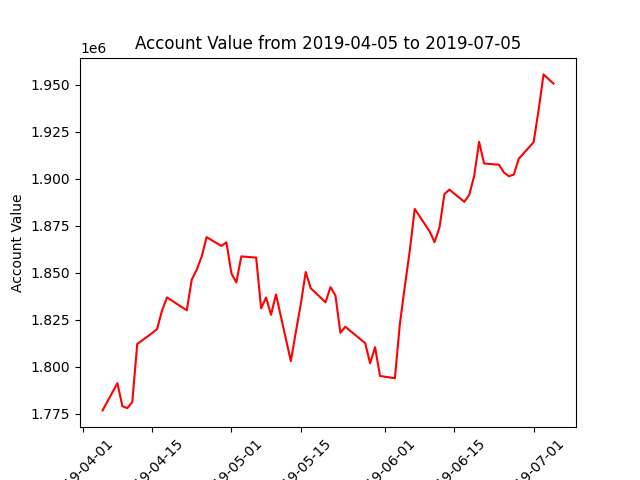

The data file committed next to this chart (first rows):
datadate, account_value
20190405, 1776821
20190408, 1791294
20190409, 1779034
20190410, 1778048
20190411, 1781259
20190412, 1812163
20190415, 1817915
20190416, 1820054
20190417, 1829852
20190418, 1836918
20190422, 1830039
20190423, 1846361
20190424, 1851629
20190425, 1858579
20190426, 1868966
20190429, 1864291
20190430, 1866192
20190501, 1849730
20190502, 1844853
20190503, 1858721
20190506, 1858088
20190507, 1831086
20190508, 1836894
20190509, 1827686
20190510, 1838506
20190513, 1803015
20190514, 1818409
20190515, 1833249
20190516, 1850447
20190517, 1841866
20190520, 1834305
20190521, 1842394
20190522, 1837943
20190523, 1818062
20190524, 1821303
20190528, 1812595
20190529, 1801877
20190530, 1810440
20190531, 1795143
20190603, 1793900
20190604, 1822678
20190605, 1842765
20190606, 1861727
20190607, 1883983
20190610, 1872054
20190611, 1866316
20190612, 1874190
20190613, 1891889
20190614, 1894248
20190617, 1887759
20190618, 1891393
20190619, 1901540
20190620, 1919658
20190621, 1908129
20190624, 1907482
20190625, 1903368
20190626, 1901382
20190627, 1902227
20190628, 1910690
20190701, 1919463
... 3 more rows
